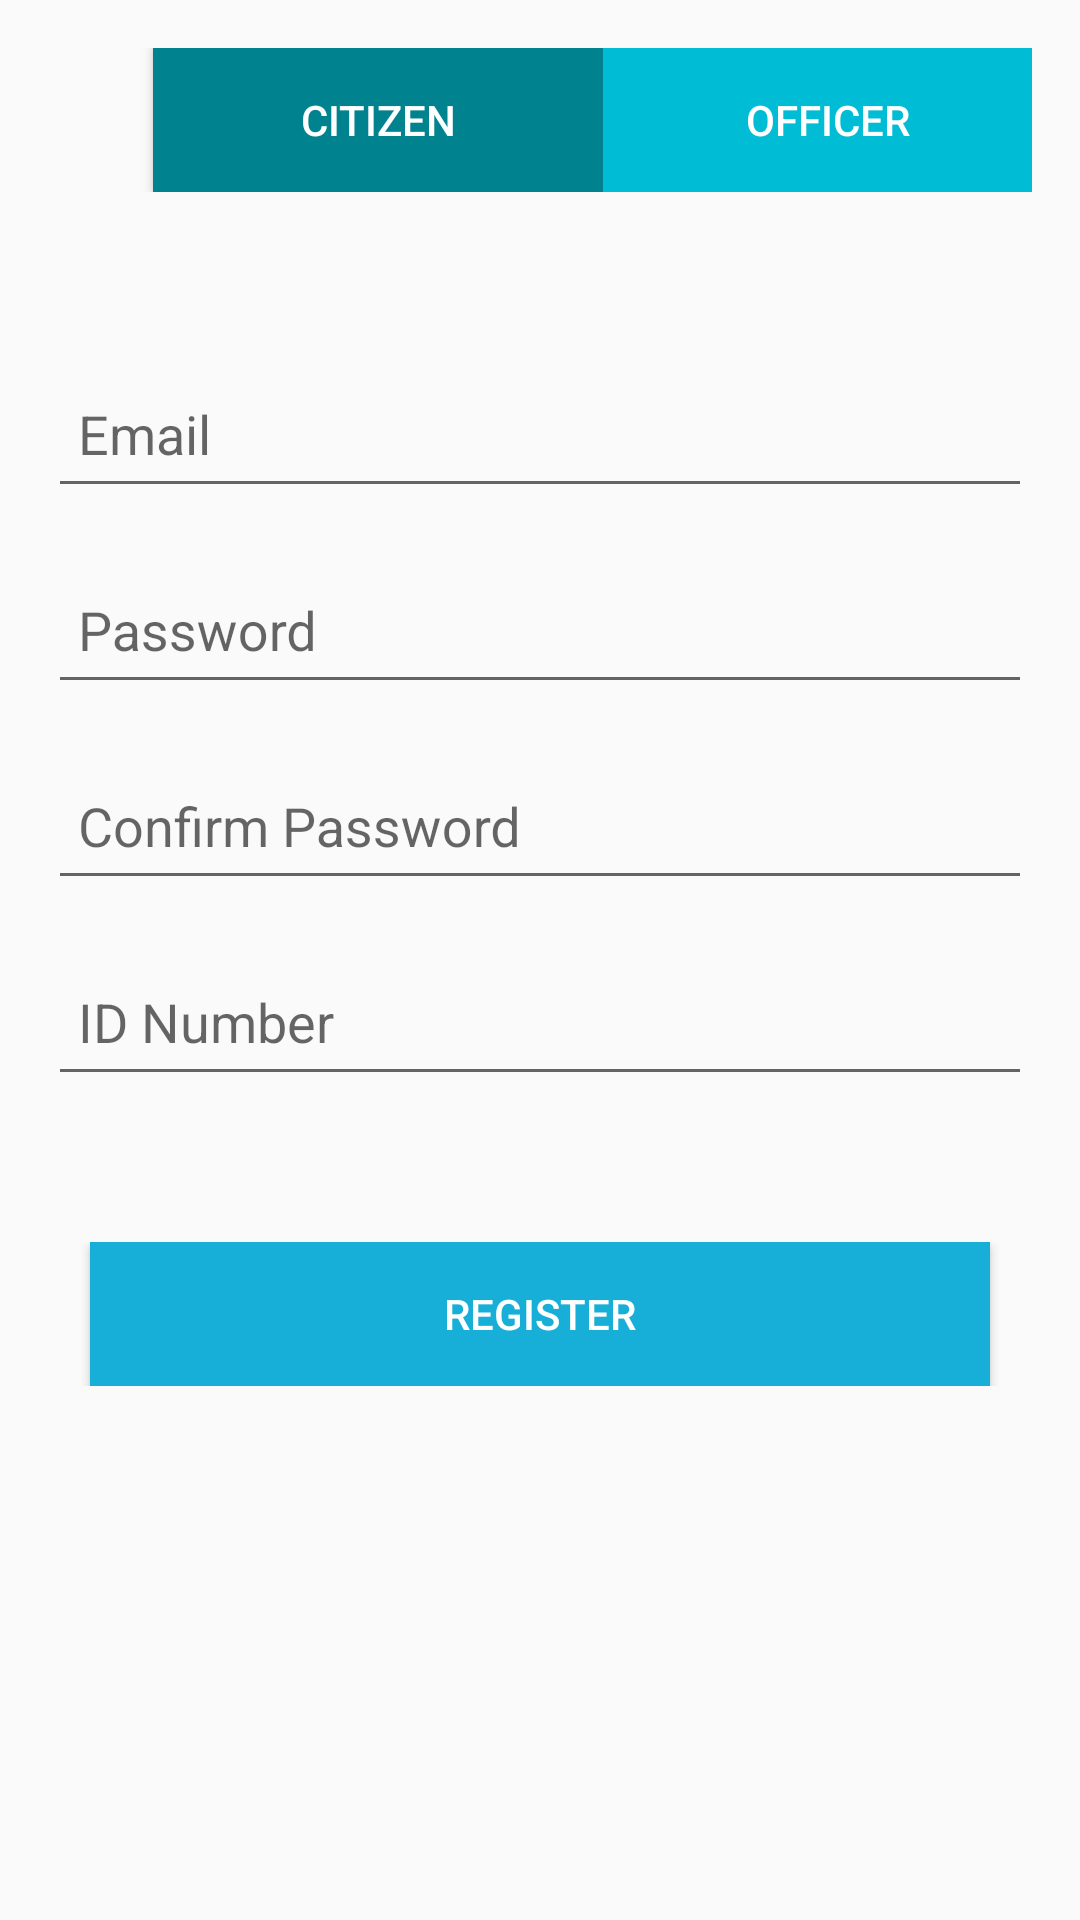

Produce the Android XML layout that renders to this screen, including the resource entries it uses.
<!-- AndroidManifest.xml: application theme AppTheme -->
<!-- res/layout/activity_register.xml -->
<?xml version="1.0" encoding="utf-8"?>
<LinearLayout xmlns:android="http://schemas.android.com/apk/res/android"
    xmlns:tools="http://schemas.android.com/tools"
    android:layout_width="match_parent"
    android:layout_height="match_parent"
    xmlns:app="http://schemas.android.com/apk/res-auto"
    android:paddingBottom="@dimen/activity_vertical_margin"
    android:paddingLeft="@dimen/activity_horizontal_margin"
    android:paddingRight="@dimen/activity_horizontal_margin"
    android:paddingTop="@dimen/activity_vertical_margin"
    android:orientation="vertical"
    tools:context=".Login_Activity">

    <LinearLayout
        android:orientation="horizontal"
        android:layout_width="match_parent"
        android:layout_height="wrap_content"
        android:layout_gravity="center_horizontal">


        <Button
            android:layout_width="150dp"
            android:layout_height="wrap_content"
            android:text="Citizen"
            android:id="@+id/citizenbutton"
            android:layout_gravity="center_horizontal"
            android:background="@color/colorPrimaryDark"
            android:textColor="@color/white"
            android:layout_marginLeft="35dp" />

        <Button
            android:layout_width="150dp"
            android:layout_height="wrap_content"
            android:text="Officer"
            android:id="@+id/offbutton"
            android:layout_gravity="center_horizontal"
            android:background="@color/colorPrimary"
            android:textColor="@color/white" />
    </LinearLayout>

    <LinearLayout
        android:orientation="vertical"
        android:layout_width="match_parent"
        android:id="@+id/citizenLayout"
        android:layout_height="350dp"
        android:visibility="visible">

        <android.support.design.widget.TextInputLayout
            android:layout_width="match_parent"
            android:layout_height="wrap_content"
            android:layout_marginTop="50dp">

            <EditText
                android:id="@+id/remail"
                android:layout_width="fill_parent"
                android:layout_height="wrap_content"
                android:layout_marginBottom="10dp"
                android:gravity="left"
                android:hint="@string/email_hint"
                android:inputType="text"
                android:padding="10dp"
                android:singleLine="true"
                android:textColor="@color/colorAccent" />
        </android.support.design.widget.TextInputLayout>

        <android.support.design.widget.TextInputLayout
            android:layout_width="match_parent"
            android:layout_height="wrap_content">

            <EditText
                android:id="@+id/rpass"
                android:layout_width="fill_parent"
                android:layout_height="wrap_content"
                android:layout_marginBottom="10dp"
                android:gravity="left"
                android:hint="@string/pass_hint"
                android:padding="10dp"
                android:singleLine="true"
                android:textColor="@color/colorAccent"
                android:inputType="text" />
        </android.support.design.widget.TextInputLayout>
        <android.support.design.widget.TextInputLayout
            android:layout_width="match_parent"
            android:layout_height="wrap_content">

            <EditText
                android:id="@+id/rpassconf"
                android:layout_width="fill_parent"
                android:layout_height="wrap_content"
                android:layout_marginBottom="10dp"
                android:hint="@string/passconf_hint"
                android:gravity="left"
                android:inputType="text"
                android:padding="10dp"
                android:singleLine="true"
                android:textColor="@color/colorAccent" />
        </android.support.design.widget.TextInputLayout>

        <android.support.design.widget.TextInputLayout
            android:layout_width="match_parent"
            android:layout_height="wrap_content">

            <EditText
                android:id="@+id/IDnum"
                android:layout_width="fill_parent"
                android:layout_height="wrap_content"
                android:layout_marginBottom="10dp"
                android:hint="@string/id_hint"
                android:gravity="left"
                android:padding="10dp"
                android:singleLine="true"
                android:textColor="@color/colorAccent"
                android:inputType="text" />
        </android.support.design.widget.TextInputLayout>

    </LinearLayout>

    <LinearLayout
        android:orientation="vertical"
        android:layout_width="match_parent"
        android:layout_height="wrap_content"
        android:layout_gravity="center_horizontal">

        <LinearLayout
            android:orientation="vertical"
            android:layout_width="match_parent"
            android:layout_height="350dp"
            android:layout_gravity="center_horizontal"
            android:visibility="gone"
            android:id="@+id/officerLayout">

            <android.support.design.widget.TextInputLayout
                android:layout_width="match_parent"
                android:layout_height="wrap_content"
                android:layout_marginTop="50dp">

                <EditText
                    android:id="@+id/ofemail"
                    android:layout_width="fill_parent"
                    android:layout_height="wrap_content"
                    android:layout_marginBottom="10dp"
                    android:gravity="left"
                    android:hint="@string/email_hint"
                    android:inputType="text"
                    android:padding="10dp"
                    android:singleLine="true"
                    android:textColor="@color/colorAccent" />
            </android.support.design.widget.TextInputLayout>

            <android.support.design.widget.TextInputLayout
                android:layout_width="match_parent"
                android:layout_height="wrap_content">

                <EditText
                    android:id="@+id/ofpass"
                    android:layout_width="fill_parent"
                    android:layout_height="wrap_content"
                    android:layout_marginBottom="10dp"
                    android:gravity="left"
                    android:inputType="textPassword"
                    android:hint="@string/pass_hint"
                    android:padding="10dp"
                    android:singleLine="true"
                    android:textColor="@color/colorAccent" />
            </android.support.design.widget.TextInputLayout>
            <android.support.design.widget.TextInputLayout
                android:layout_width="match_parent"
                android:layout_height="wrap_content">

                <EditText
                    android:id="@+id/ofpassconf"
                    android:layout_width="fill_parent"
                    android:layout_height="wrap_content"
                    android:layout_marginBottom="10dp"
                    android:hint="@string/passconf_hint"
                    android:gravity="left"
                    android:inputType="textPassword"
                    android:padding="10dp"
                    android:singleLine="true"
                    android:textColor="@color/colorAccent" />
            </android.support.design.widget.TextInputLayout>

            <android.support.design.widget.TextInputLayout
                android:layout_width="match_parent"
                android:layout_height="wrap_content">

                <EditText
                    android:id="@+id/secretcode"
                    android:layout_width="fill_parent"
                    android:layout_height="wrap_content"
                    android:layout_marginBottom="10dp"
                    android:hint="@string/secret_hint"
                    android:gravity="left"
                    android:padding="10dp"
                    android:singleLine="true"
                    android:textColor="@color/colorAccent"
                    android:inputType="text" />
            </android.support.design.widget.TextInputLayout>
        </LinearLayout>

        <Button
            android:layout_width="300dp"
            android:layout_height="wrap_content"
            android:text="Register"
            android:id="@+id/reg"
            android:background="@color/colorAccent"
            android:textColor="@color/white"
            android:layout_gravity="center_horizontal" />
    </LinearLayout>


</LinearLayout>
<!-- resources referenced by this layout -->
<resources>
  <color name="colorAccent">#17aed7</color>
  <color name="colorPrimary">#00bcd4</color>
  <color name="colorPrimaryDark">#00838F</color>
  <color name="white">#FFFFFF</color>
  <dimen name="activity_horizontal_margin">16dp</dimen>
  <dimen name="activity_vertical_margin">16dp</dimen>
  <string name="email_hint">Email</string>
  <string name="id_hint">ID Number</string>
  <string name="pass_hint">Password</string>
  <string name="passconf_hint">Confirm Password</string>
  <string name="secret_hint">Secret Code</string>
  <style name="AppTheme" parent="Theme.AppCompat.Light.DarkActionBar">
          
          <item name="colorPrimary">@color/colorPrimary</item>
          <item name="colorPrimaryDark">@color/colorPrimaryDark</item>
          <item name="colorAccent">@color/colorAccent</item>
      </style>
</resources>
